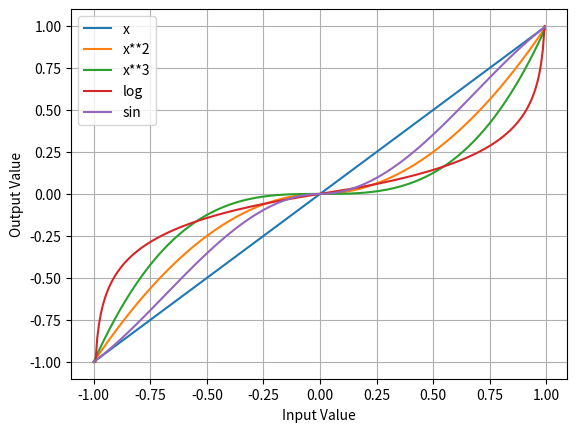
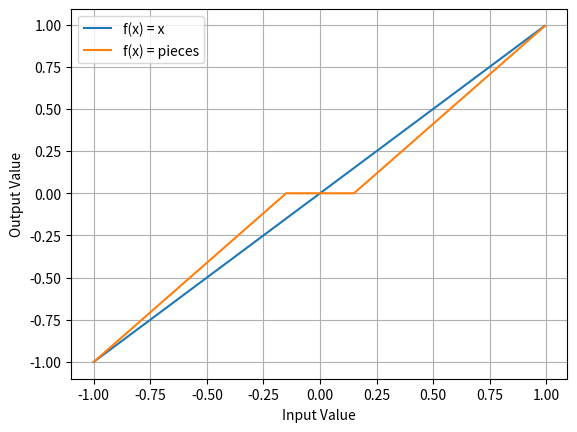

Python code for these plots, in order:
# -*- coding: utf-8 -*-
"""
Spyder Editor

This is a temporary script file.
"""

import matplotlib.pyplot as pl
import numpy as np

x = np.arange(-127,127,1) / 127

y1 = np.array(x)
y2 = abs(x)*x
y3 = x ** 3
y4 = np.sign(x)*(np.log(1-abs(x))) / np.log(1/127)
y5 = np.abs(x)*np.sin(x*np.pi/2)

pl.figure(1)
pl.plot(x,y1,x,y2,x,y3,x,y4,x,y5)
pl.xlabel('Input Value')
pl.ylabel('Output Value')
pl.grid()
pl.legend(['x', 'x**2','x**3','log','sin'],loc="upper left")
pl.savefig("Figure1.png")

pl.figure(2)
db = 0.15
idx = np.where(np.abs(x) < db)
idx2 = np.where(x >= db)
idx3 = np.where(x <= -db)
yy = np.array(y1)
yy[idx] = 0.0;
yy[idx2] = (yy[idx2]-db)/(1.0-db)
yy[idx3] = (yy[idx3]+db)/(1.0-db)
pl.plot(x,y1,x,yy)
pl.xlabel('Input Value')
pl.ylabel('Output Value')
pl.grid()
pl.legend(['f(x) = x','f(x) = pieces'],loc="upper left")
pl.savefig("Figure12.png")

